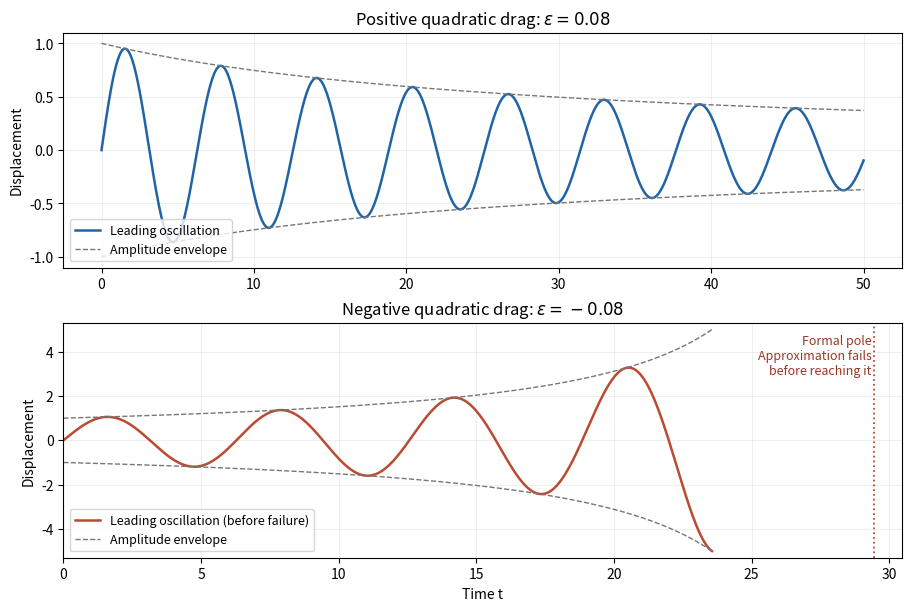

Source code (Python):
"""Leading quadratic-drag oscillations; Python 3.14, NumPy 2.3.5, Matplotlib 3.10.7.
Writes only paper-79-quadratic-drag.png to CWD; honors MPLCONFIGDIR.
"""
from pathlib import Path
import numpy as np
import matplotlib
matplotlib.use('Agg')
import matplotlib.pyplot as plt


def main():
    eps=.08;c=4/(3*np.pi);pole=1/(c*eps)
    fig,axes=plt.subplots(2,1,figsize=(9,6),constrained_layout=True,facecolor='white')
    t=np.linspace(0,4/eps,3000);A=1/(1+c*eps*t)
    axes[0].plot(t,A*np.sin(t),color='#2164a4',lw=1.8,label='Leading oscillation')
    axes[0].plot(t,A,color='#777777',ls='--',lw=1,label='Amplitude envelope')
    axes[0].plot(t,-A,color='#777777',ls='--',lw=1)
    axes[0].set(title=r'Positive quadratic drag: $\epsilon=0.08$',ylabel='Displacement')
    t=np.linspace(0,.8*pole,2200);A=1/(1-c*eps*t)
    axes[1].plot(t,A*np.sin(t),color='#bb4a32',lw=1.8,label='Leading oscillation (before failure)')
    axes[1].plot(t,A,color='#777777',ls='--',lw=1,label='Amplitude envelope')
    axes[1].plot(t,-A,color='#777777',ls='--',lw=1)
    axes[1].axvline(pole,color='#bb4a32',ls=':',lw=1.3)
    axes[1].text(pole-.1,4.8,'Formal pole\nApproximation fails\nbefore reaching it',ha='right',va='top',fontsize=9,color='#9a3725')
    axes[1].set(title=r'Negative quadratic drag: $\epsilon=-0.08$',ylabel='Displacement',xlabel='Time t',xlim=(0,pole+1),ylim=(-5.3,5.3))
    for ax in axes:
        ax.set_facecolor('white');ax.grid(alpha=.2);ax.legend(loc='lower left',fontsize=9)
    fig.savefig(Path.cwd()/'paper-79-quadratic-drag.png',dpi=150,facecolor='white',transparent=False)
    plt.close(fig)


if __name__=='__main__':
    main()
